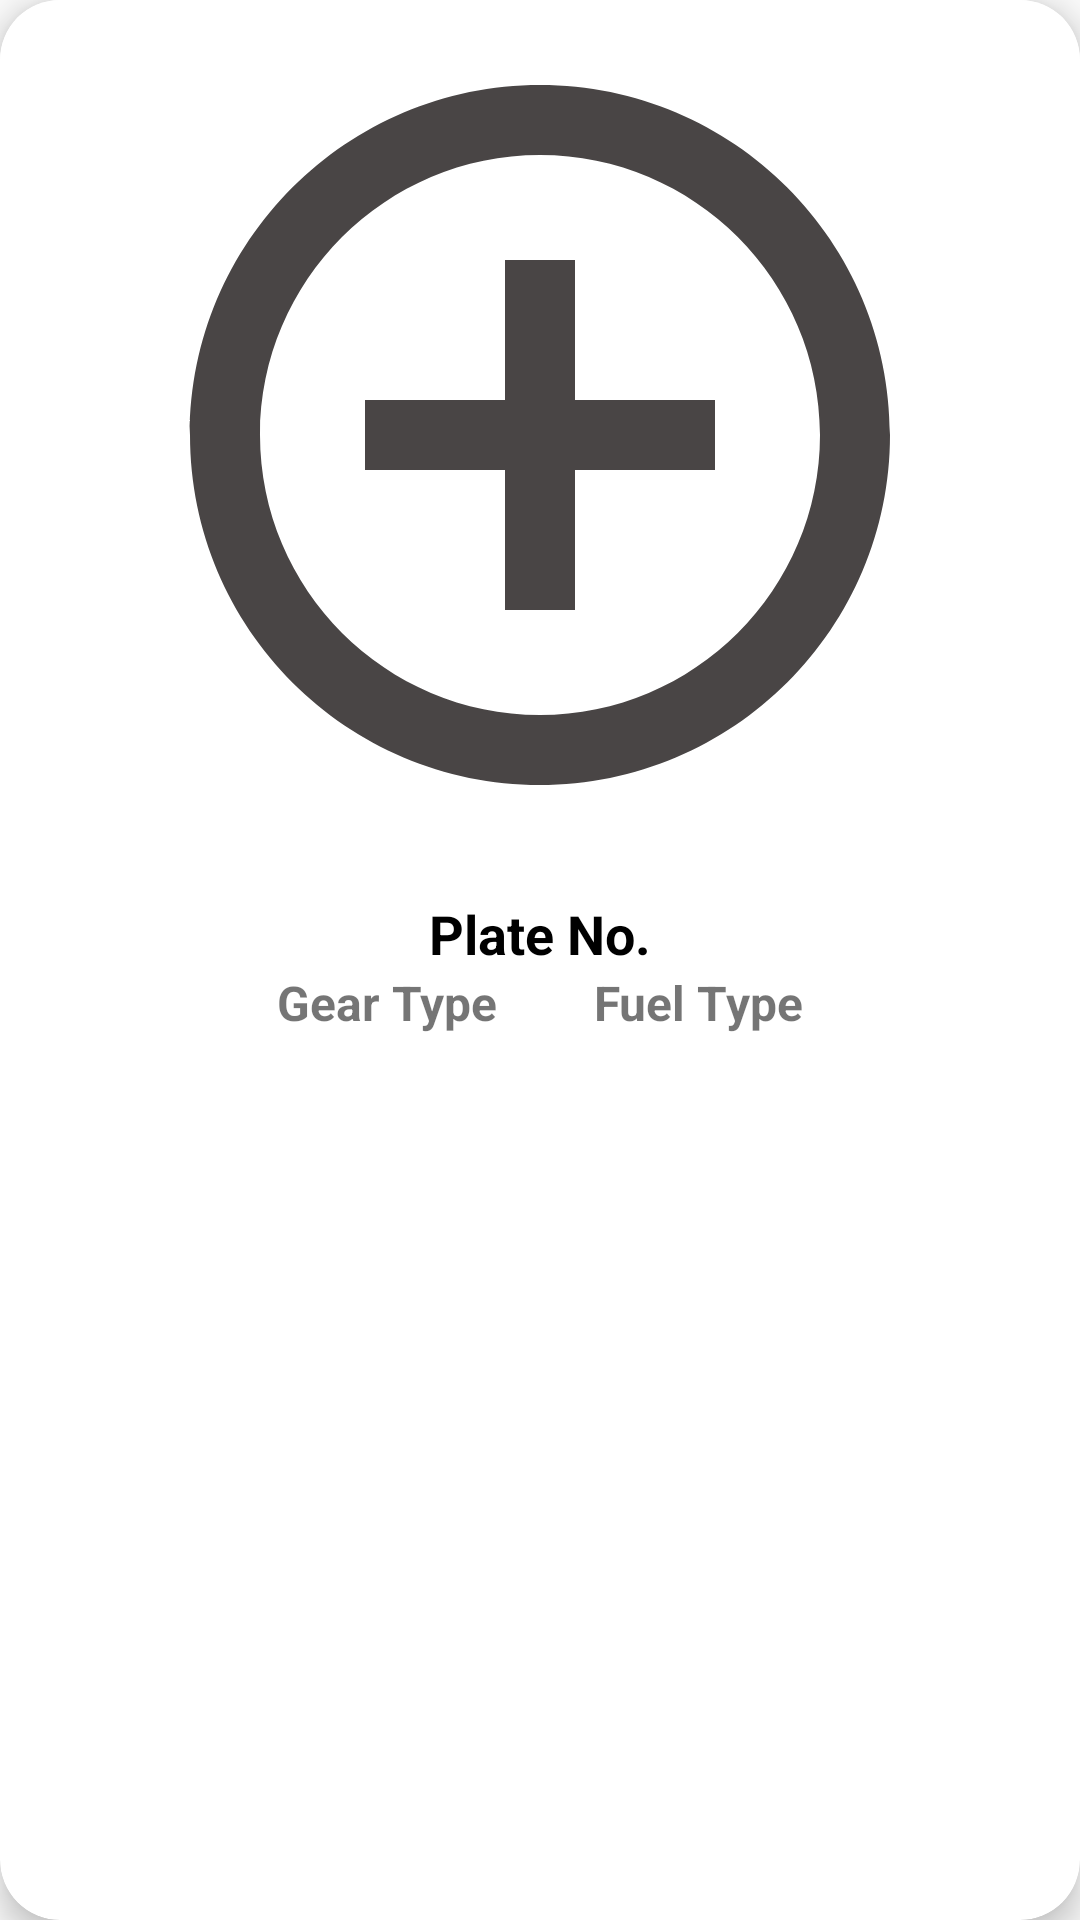

Layout XML and referenced resources for this Android screen:
<!-- AndroidManifest.xml: application theme Theme.ORVB -->
<!-- res/layout/car_item_layout.xml -->
<?xml version="1.0" encoding="utf-8"?>
<androidx.cardview.widget.CardView xmlns:android="http://schemas.android.com/apk/res/android"
    android:layout_width="320dp"
    android:layout_height="wrap_content"
    xmlns:app="http://schemas.android.com/apk/res-auto"
    app:cardCornerRadius="20dp"
    android:layout_margin="10dp"
    android:id="@+id/car_item_card"
    app:cardElevation="6dp"
    android:layout_gravity="center_horizontal"
    android:background="@color/white">

    <RelativeLayout
        android:layout_width="match_parent"
        android:layout_height="360dp"
        android:padding="5dp"
        android:background="@color/white">

        <LinearLayout
            android:layout_width="match_parent"
            android:layout_height="match_parent"
            android:orientation="vertical"
            android:background="@color/white">

            <ImageView
                android:id="@+id/carAddImage"
                android:layout_width="280dp"
                android:layout_height="280dp"
                android:layout_gravity="center_horizontal"
                android:src="@drawable/icon_add" />

            <TextView
                android:id="@+id/carNumberTextView"
                android:layout_width="match_parent"
                android:layout_height="wrap_content"
                android:text="Plate No."
                android:paddingTop="14dp"
                android:paddingLeft="16dp"
                android:paddingRight="16dp"
                android:textSize="18sp"
                android:textColor="@color/black"
                android:textStyle="bold"
                android:gravity="center_horizontal"
                />

            <LinearLayout
                android:layout_width="match_parent"
                android:layout_height="wrap_content"
                android:orientation="horizontal"
                android:gravity="center_horizontal">

                <TextView
                    android:id="@+id/carGearTextView"
                    android:layout_width="wrap_content"
                    android:layout_height="wrap_content"
                    android:text="Gear Type"
                    android:gravity="center"

                    android:paddingLeft="16dp"
                    android:paddingRight="16dp"
                    android:textSize="16dp"
                    android:textStyle="bold"
                    />

                <TextView
                    android:id="@+id/carFuelTextView"
                    android:layout_width="wrap_content"
                    android:layout_height="wrap_content"
                    android:text="Fuel Type"
                    android:gravity="center"
                    android:paddingLeft="16dp"
                    android:paddingRight="16dp"
                    android:textSize="16dp"
                    android:textStyle="bold"
                    />

            </LinearLayout>
        </LinearLayout>
    </RelativeLayout>


</androidx.cardview.widget.CardView>
<!-- resources referenced by this layout -->
<resources>
  <!-- drawable icon_add (drawable) -->
  <vector xmlns:android="http://schemas.android.com/apk/res/android" android:height="24dp" android:tint="#494545" android:viewportHeight="24" android:viewportWidth="24" android:width="24dp">
        
      <path android:fillColor="@android:color/white" android:pathData="M13,7h-2v4L7,11v2h4v4h2v-4h4v-2h-4L13,7zM12,2C6.48,2 2,6.48 2,12s4.48,10 10,10 10,-4.48 10,-10S17.52,2 12,2zM12,20c-4.41,0 -8,-3.59 -8,-8s3.59,-8 8,-8 8,3.59 8,8 -3.59,8 -8,8z"/>
      
  </vector>
  <style name="Theme.ORVB" parent="Base.Theme.ORVB" />
  <style name="Base.Theme.ORVB" parent="Theme.AppCompat.DayNight.NoActionBar">
          
          
      </style>
  <!-- not gathered from this repository: default colours our renderer supplied (Android Studio template values) -->
  <color name="black">#FF000000</color>
  <color name="white">#FFFFFFFF</color>
</resources>
